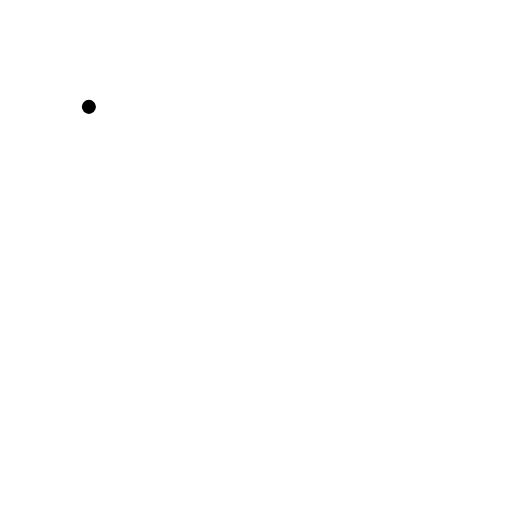
t = 0.00 s
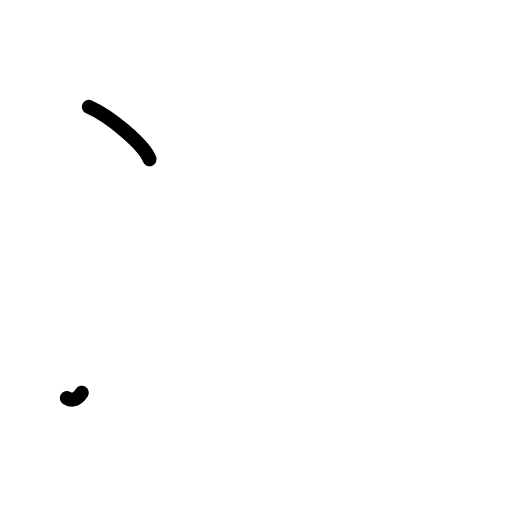
t = 1.38 s
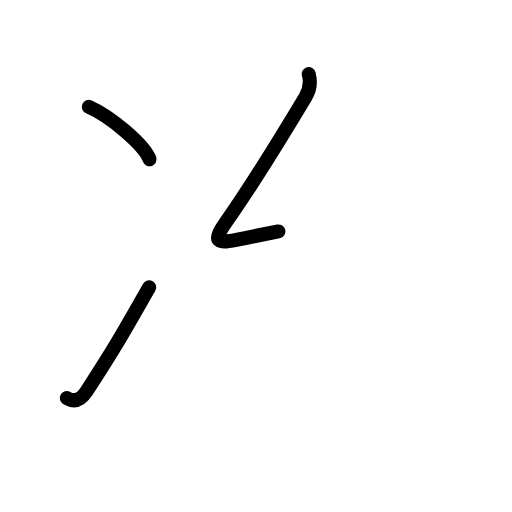
t = 2.81 s
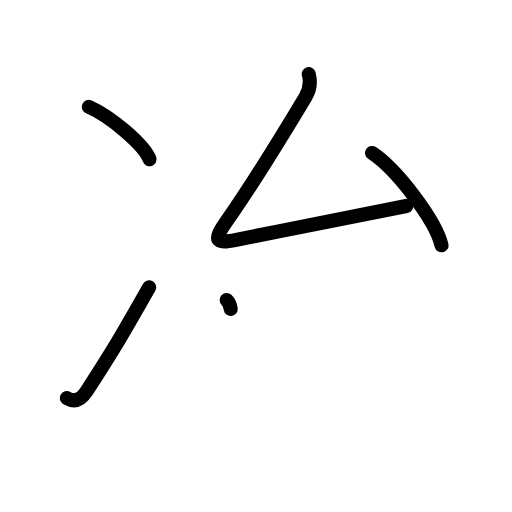
t = 4.17 s
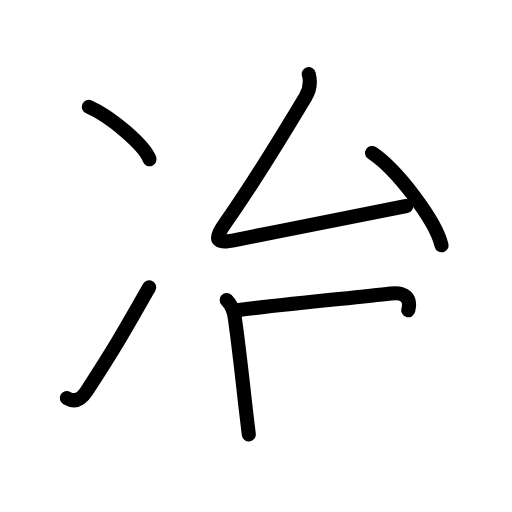
t = 5.58 s
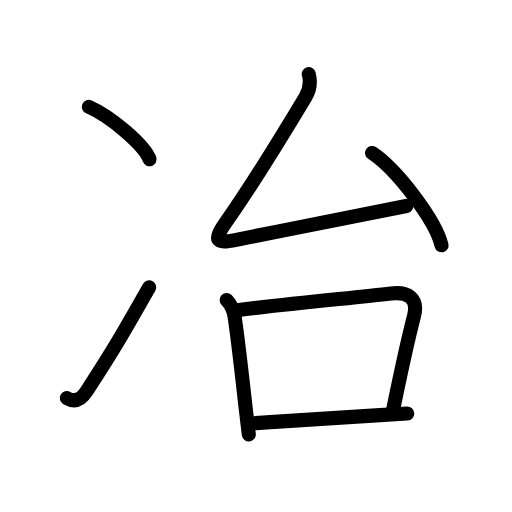
t = 7.00 s

The animated SVG that drew these frames (rendered in a browser with its animation timeline set to each time). Animation: 22 SMIL elements (animate=22); one cycle of 7.00 s.

<?xml version="1.0" encoding="UTF-8"?>
<!--
AniKanjiVG is licensed by CC-BY-SA Paul C. Sommerhoff (https://bitbucket.org/sommerhoff/anikanjivg).
AniKanjiVG uses KanjiVG which is licensed by CC-BY-SA Ulrich Apel (http://kanjivg.tagaini.net).
See also http://creativecommons.org/licenses/by-sa/3.0/
-->
<svg xmlns:kvg='http://kanjivg.tagaini.net' xmlns='http://www.w3.org/2000/svg' width='109' height='109' viewBox='0 0 109 109' style='fill:none;stroke:#000000;stroke-width:3;stroke-linecap:round;stroke-linejoin:round;' id="kvg:kanji_051b6"><g id="kvg:051b6" kvg:element="冶"><g id="kvg:051b6-g1" kvg:element="冫" kvg:original="氷" kvg:position="left" kvg:radical="general"><g id="kvg:051b6-g2" kvg:position="top"><path id="kvg:051b6-s1" kvg:type="㇔" d="M18.92,22.75c4.56,1.97,11.78,8.1,12.92,11.16"><animate attributeName="d" begin="0.0s" dur="1.0s" from="M18.92,22.75C18.92,22.75,18.92,22.75,18.92,22.75" to="M18.92,22.75c4.56,1.97,11.78,8.1,12.92,11.16" />
</path>
</g>
<g id="kvg:051b6-g3" kvg:position="bottom"><path id="kvg:051b6-s2" kvg:type="㇀" d="M14.23,84.74c1.77,1.01,3.1,0.25,4.24-1.5c6-9.21,7.78-12.37,13.3-22.08"><animate attributeName="d" begin="1.0s" dur="0.5s" from="M14.23,84.74C14.23,84.74,14.23,84.74,14.23,84.74" to="M14.23,84.74c1.77,1.01,3.1,0.25,4.24-1.5" />
<animate attributeName="d" begin="1.5s" dur="0.5s" from="M14.23,84.74c1.77,1.01,3.1,0.25,4.24-1.5c0,0,0,0,0,0,0" to="M14.23,84.74c1.77,1.01,3.1,0.25,4.24-1.5c6-9.21,7.78-12.37,13.3-22.08" />
<animate attributeName="d" begin="0s" dur="1.0s" from="M-100,-100" to="M-100,-100" />
</path>
</g>
</g>
<g id="kvg:051b6-g4" kvg:element="台" kvg:position="right"><g id="kvg:051b6-g5" kvg:element="厶" kvg:position="top"><path id="kvg:051b6-s3" kvg:type="㇜" d="M65.73,15.75c0.4,1.5,0.4,3.08-0.71,4.92c-5.52,9.2-11.27,18.58-16.9,26.6c-2.77,3.96-2.26,4.69,2.17,3.79c11.46-2.32,20.61-4.13,36.21-7.2"><animate attributeName="d" begin="2.0s" dur="0.25s" from="M65.73,15.75C65.73,15.75,65.73,15.75,65.73,15.75" to="M65.73,15.75c0.4,1.5,0.4,3.08-0.71,4.92" />
<animate attributeName="d" begin="2.25s" dur="0.25s" from="M65.73,15.75c0.4,1.5,0.4,3.08-0.71,4.92c0,0,0,0,0,0,0" to="M65.73,15.75c0.4,1.5,0.4,3.08-0.71,4.92c-5.52,9.2-11.27,18.58-16.9,26.6" />
<animate attributeName="d" begin="2.5s" dur="0.25s" from="M65.73,15.75c0.4,1.5,0.4,3.08-0.71,4.92c-5.52,9.2-11.27,18.58-16.9,26.6c0,0,0,0,0,0,0" to="M65.73,15.75c0.4,1.5,0.4,3.08-0.71,4.92c-5.52,9.2-11.27,18.58-16.9,26.6c-2.77,3.96-2.26,4.69,2.17,3.79" />
<animate attributeName="d" begin="2.75s" dur="0.25s" from="M65.73,15.75c0.4,1.5,0.4,3.08-0.71,4.92c-5.52,9.2-11.27,18.58-16.9,26.6c-2.77,3.96-2.26,4.69,2.17,3.79c0,0,0,0,0,0,0" to="M65.73,15.75c0.4,1.5,0.4,3.08-0.71,4.92c-5.52,9.2-11.27,18.58-16.9,26.6c-2.77,3.96-2.26,4.69,2.17,3.79c11.46-2.32,20.61-4.13,36.21-7.2" />
<animate attributeName="d" begin="0s" dur="2.0s" from="M-100,-100" to="M-100,-100" />
</path>
<path id="kvg:051b6-s4" kvg:type="㇔" d="M79.21,32.57C84.43,36.04,92.7,46.83,94,52.22"><animate attributeName="d" begin="3.0s" dur="1.0s" from="M79.21,32.57C79.21,32.57,79.21,32.57,79.21,32.57" to="M79.21,32.57C84.43,36.04,92.7,46.83,94,52.22" />
<animate attributeName="d" begin="0s" dur="3.0s" from="M-100,-100" to="M-100,-100" />
</path>
</g>
<g id="kvg:051b6-g6" kvg:element="口" kvg:position="bottom"><path id="kvg:051b6-s5" kvg:type="㇑" d="M48.25,63.88c0.94,0.94,1.5,2.12,1.73,3.76c0.96,6.75,1.66,13.47,2.38,19.74c0.2,1.75,0.4,3.46,0.61,5.12"><animate attributeName="d" begin="4.0s" dur="0.3333333333333333s" from="M48.25,63.88C48.25,63.88,48.25,63.88,48.25,63.88" to="M48.25,63.88c0.94,0.94,1.5,2.12,1.73,3.76" />
<animate attributeName="d" begin="4.333333333333333s" dur="0.3333333333333333s" from="M48.25,63.88c0.94,0.94,1.5,2.12,1.73,3.76c0,0,0,0,0,0,0" to="M48.25,63.88c0.94,0.94,1.5,2.12,1.73,3.76c0.96,6.75,1.66,13.47,2.38,19.74" />
<animate attributeName="d" begin="4.666666666666667s" dur="0.3333333333333333s" from="M48.25,63.88c0.94,0.94,1.5,2.12,1.73,3.76c0.96,6.75,1.66,13.47,2.38,19.74c0,0,0,0,0,0,0" to="M48.25,63.88c0.94,0.94,1.5,2.12,1.73,3.76c0.96,6.75,1.66,13.47,2.38,19.74c0.2,1.75,0.4,3.46,0.61,5.12" />
<animate attributeName="d" begin="0s" dur="4.0s" from="M-100,-100" to="M-100,-100" />
</path>
<path id="kvg:051b6-s6" kvg:type="㇕b" d="M50.51,66.04c13.24-1.67,25.03-2.63,32.73-3.56c3.59-0.44,5.88,1.01,4.9,4.78c-1.62,6.23-2.81,11.98-4.41,19.77"><animate attributeName="d" begin="5.0s" dur="0.3333333333333333s" from="M50.51,66.04C50.51,66.04,50.51,66.04,50.51,66.04" to="M50.51,66.04c13.24-1.67,25.03-2.63,32.73-3.56" />
<animate attributeName="d" begin="5.333333333333333s" dur="0.3333333333333333s" from="M50.51,66.04c13.24-1.67,25.03-2.63,32.73-3.56c0,0,0,0,0,0,0" to="M50.51,66.04c13.24-1.67,25.03-2.63,32.73-3.56c3.59-0.44,5.88,1.01,4.9,4.78" />
<animate attributeName="d" begin="5.666666666666667s" dur="0.3333333333333333s" from="M50.51,66.04c13.24-1.67,25.03-2.63,32.73-3.56c3.59-0.44,5.88,1.01,4.9,4.78c0,0,0,0,0,0,0" to="M50.51,66.04c13.24-1.67,25.03-2.63,32.73-3.56c3.59-0.44,5.88,1.01,4.9,4.78c-1.62,6.23-2.81,11.98-4.41,19.77" />
<animate attributeName="d" begin="0s" dur="5.0s" from="M-100,-100" to="M-100,-100" />
</path>
<path id="kvg:051b6-s7" kvg:type="㇐b" d="M54.42,90.08c8.28-0.55,16.35-1.12,26.45-1.71c1.87-0.11,3.81-0.22,5.83-0.33"><animate attributeName="d" begin="6.0s" dur="0.5s" from="M54.42,90.08C54.42,90.08,54.42,90.08,54.42,90.08" to="M54.42,90.08c8.28-0.55,16.35-1.12,26.45-1.71" />
<animate attributeName="d" begin="6.5s" dur="0.5s" from="M54.42,90.08c8.28-0.55,16.35-1.12,26.45-1.71c0,0,0,0,0,0,0" to="M54.42,90.08c8.28-0.55,16.35-1.12,26.45-1.71c1.87-0.11,3.81-0.22,5.83-0.33" />
<animate attributeName="d" begin="0s" dur="6.0s" from="M-100,-100" to="M-100,-100" />
</path>
</g>
</g>
</g>
</svg>
